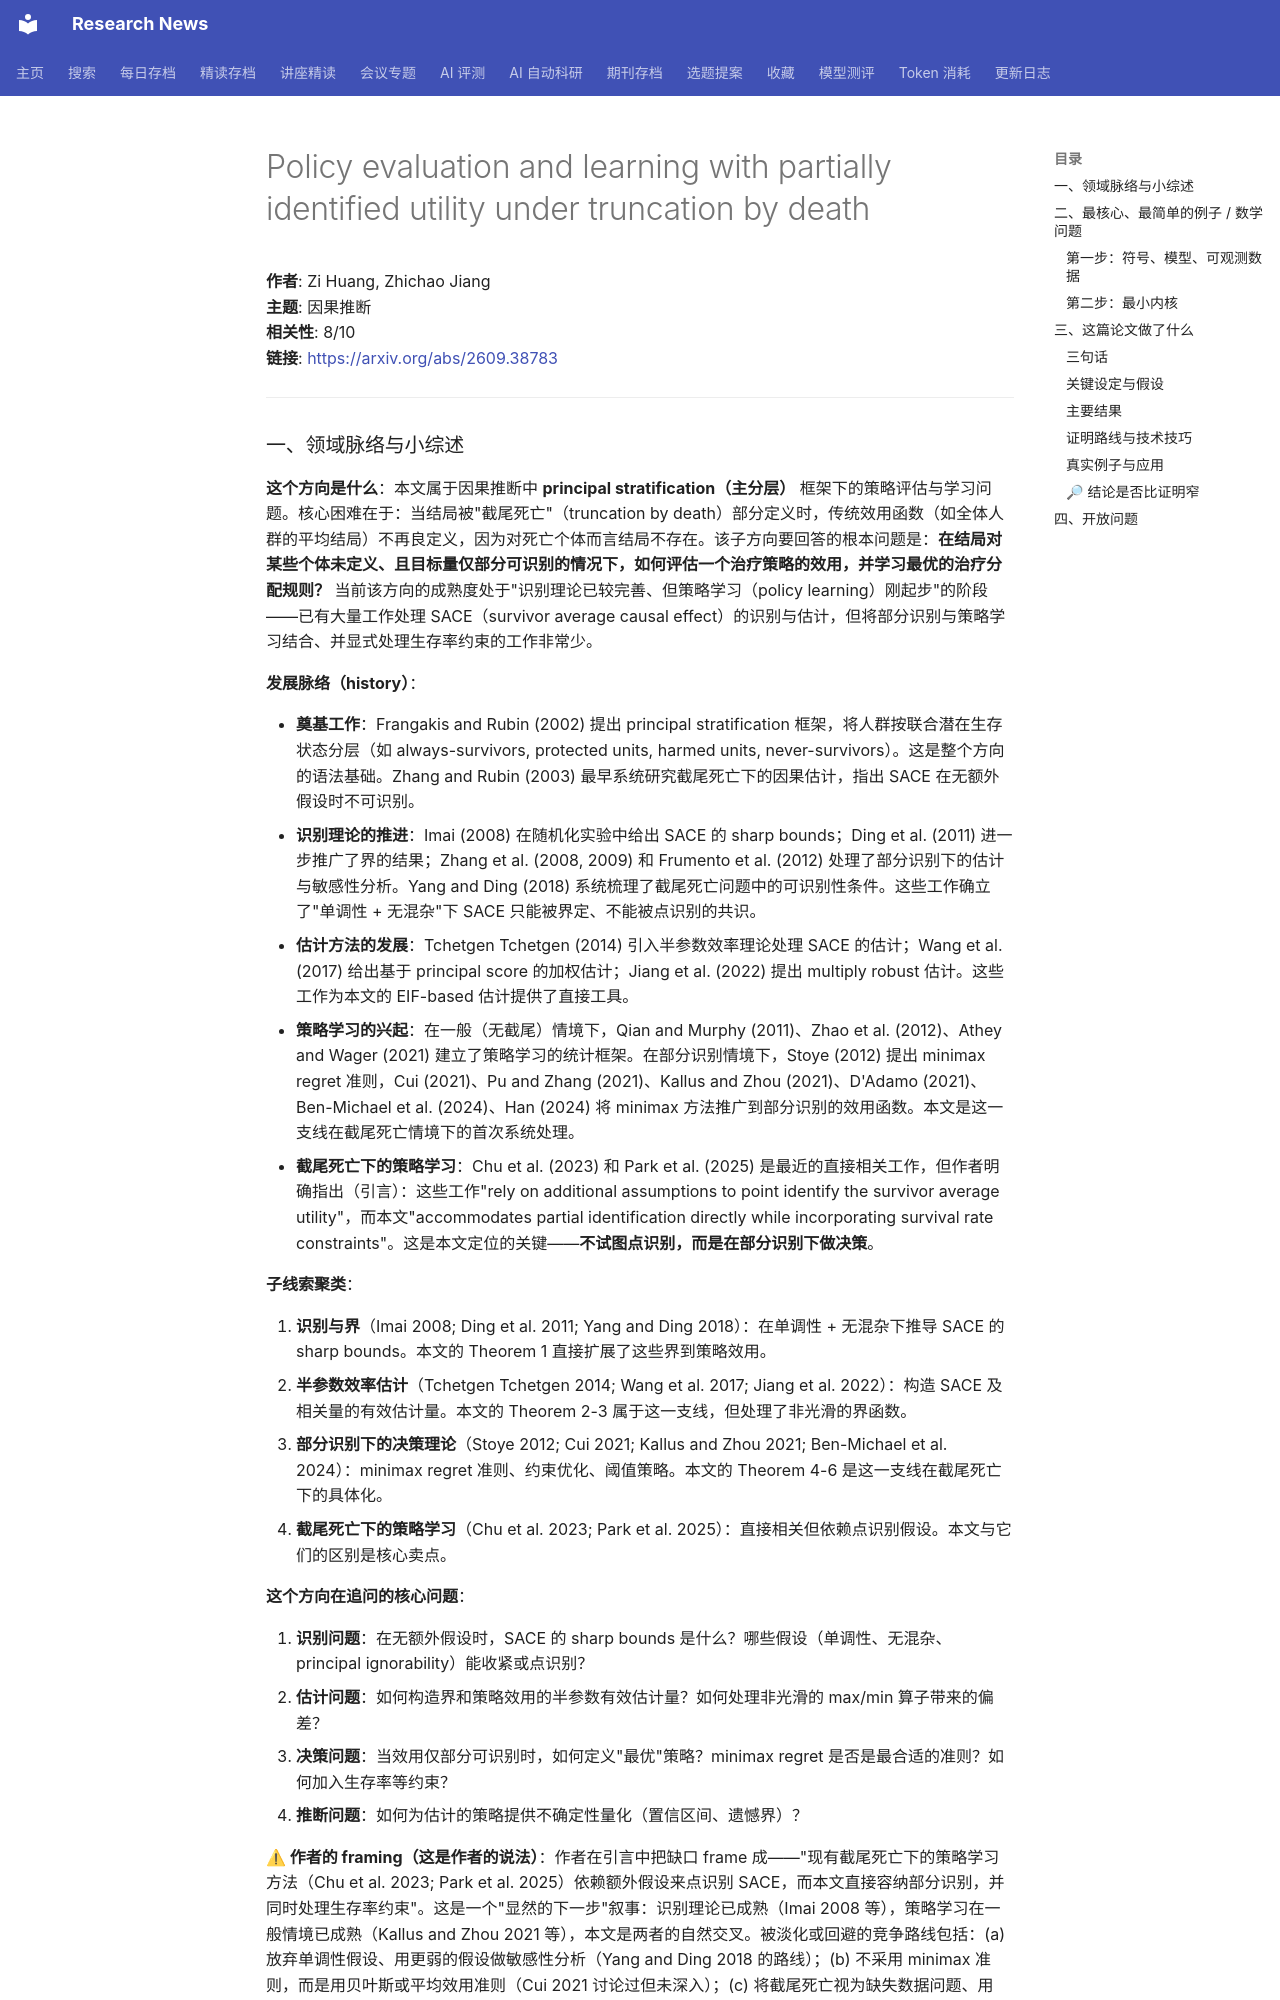

repository: cxy0714/research-news · page: deep_reads/2026-09-30-2609.38783/index.html · generator: mkdocs

# Policy evaluation and learning with partially identified utility under truncation by death

**作者**: Zi Huang, Zhichao Jiang  
**主题**: 因果推断  
**相关性**: 8/10  
**链接**: <https://arxiv.org/abs/2609.38783>

---

### 一、领域脉络与小综述

**这个方向是什么**：本文属于因果推断中 **principal stratification（主分层）** 框架下的策略评估与学习问题。核心困难在于：当结局被"截尾死亡"（truncation by death）部分定义时，传统效用函数（如全体人群的平均结局）不再良定义，因为对死亡个体而言结局不存在。该子方向要回答的根本问题是：**在结局对某些个体未定义、且目标量仅部分可识别的情况下，如何评估一个治疗策略的效用，并学习最优的治疗分配规则？** 当前该方向的成熟度处于"识别理论已较完善、但策略学习（policy learning）刚起步"的阶段——已有大量工作处理 SACE（survivor average causal effect）的识别与估计，但将部分识别与策略学习结合、并显式处理生存率约束的工作非常少。

**发展脉络（history）**：

- **奠基工作**：Frangakis and Rubin (2002) 提出 principal stratification 框架，将人群按联合潜在生存状态分层（如 always-survivors, protected units, harmed units, never-survivors）。这是整个方向的语法基础。Zhang and Rubin (2003) 最早系统研究截尾死亡下的因果估计，指出 SACE 在无额外假设时不可识别。
- **识别理论的推进**：Imai (2008) 在随机化实验中给出 SACE 的 sharp bounds；Ding et al. (2011) 进一步推广了界的结果；Zhang et al. (2008, 2009) 和 Frumento et al. (2012) 处理了部分识别下的估计与敏感性分析。Yang and Ding (2018) 系统梳理了截尾死亡问题中的可识别性条件。这些工作确立了"单调性 + 无混杂"下 SACE 只能被界定、不能被点识别的共识。
- **估计方法的发展**：Tchetgen Tchetgen (2014) 引入半参数效率理论处理 SACE 的估计；Wang et al. (2017) 给出基于 principal score 的加权估计；Jiang et al. (2022) 提出 multiply robust 估计。这些工作为本文的 EIF-based 估计提供了直接工具。
- **策略学习的兴起**：在一般（无截尾）情境下，Qian and Murphy (2011)、Zhao et al. (2012)、Athey and Wager (2021) 建立了策略学习的统计框架。在部分识别情境下，Stoye (2012) 提出 minimax regret 准则，Cui (2021)、Pu and Zhang (2021)、Kallus and Zhou (2021)、D'Adamo (2021)、Ben-Michael et al. (2024)、Han (2024) 将 minimax 方法推广到部分识别的效用函数。本文是这一支线在截尾死亡情境下的首次系统处理。
- **截尾死亡下的策略学习**：Chu et al. (2023) 和 Park et al. (2025) 是最近的直接相关工作，但作者明确指出（引言）：这些工作"rely on additional assumptions to point identify the survivor average utility"，而本文"accommodates partial identification directly while incorporating survival rate constraints"。这是本文定位的关键——**不试图点识别，而是在部分识别下做决策**。

**子线索聚类**：

1. **识别与界**（Imai 2008; Ding et al. 2011; Yang and Ding 2018）：在单调性 + 无混杂下推导 SACE 的 sharp bounds。本文的 Theorem 1 直接扩展了这些界到策略效用。
2. **半参数效率估计**（Tchetgen Tchetgen 2014; Wang et al. 2017; Jiang et al. 2022）：构造 SACE 及相关量的有效估计量。本文的 Theorem 2-3 属于这一支线，但处理了非光滑的界函数。
3. **部分识别下的决策理论**（Stoye 2012; Cui 2021; Kallus and Zhou 2021; Ben-Michael et al. 2024）：minimax regret 准则、约束优化、阈值策略。本文的 Theorem 4-6 是这一支线在截尾死亡下的具体化。
4. **截尾死亡下的策略学习**（Chu et al. 2023; Park et al. 2025）：直接相关但依赖点识别假设。本文与它们的区别是核心卖点。

**这个方向在追问的核心问题**：

1. **识别问题**：在无额外假设时，SACE 的 sharp bounds 是什么？哪些假设（单调性、无混杂、principal ignorability）能收紧或点识别？
2. **估计问题**：如何构造界和策略效用的半参数有效估计量？如何处理非光滑的 max/min 算子带来的偏差？
3. **决策问题**：当效用仅部分可识别时，如何定义"最优"策略？minimax regret 是否是最合适的准则？如何加入生存率等约束？
4. **推断问题**：如何为估计的策略提供不确定性量化（置信区间、遗憾界）？

**⚠ 作者的 framing（这是作者的说法）**：作者在引言中把缺口 frame 成——"现有截尾死亡下的策略学习方法（Chu et al. 2023; Park et al. 2025）依赖额外假设来点识别 SACE，而本文直接容纳部分识别，并同时处理生存率约束"。这是一个"显然的下一步"叙事：识别理论已成熟（Imai 2008 等），策略学习在一般情境已成熟（Kallus and Zhou 2021 等），本文是两者的自然交叉。被淡化或回避的竞争路线包括：(a) 放弃单调性假设、用更弱的假设做敏感性分析（Yang and Ding 2018 的路线）；(b) 不采用 minimax 准则，而是用贝叶斯或平均效用准则（Cui 2021 讨论过但未深入）；(c) 将截尾死亡视为缺失数据问题、用 MNAR 模型处理（本文完全未提及）。**什么明显该被引 / 该存在、却没出现在 intro 里**：作者引用了 Levis et al. (2024, 2025) 处理非光滑泛函的估计技巧，但没有引用 Levis et al. (2023) 关于截尾死亡下界估计的早期工作；也没有引用 Semenova (2025) 的 generalized Lee bounds——尽管在讨论连续结局扩展时这几乎是必引文献。这是一个值得去查的线索。

**张力**：未见明显对立引用。但有一个微妙的张力值得注意：Imai (2008) 的 sharp bounds 是在随机化实验中推导的，而本文的 Theorem 1 在观察性研究（无混杂 + 单调性）下声称"sharp"，这依赖于倾向 score 的正确估计。Wang et al. (2017) 曾指出 principal score 方法在单调性附近可能不稳定，本文的 margin condition（Assumption 3）正是对这一问题的回应，但作者没有明确讨论这一联系。

---

### 二、最核心、最简单的例子 / 数学问题
